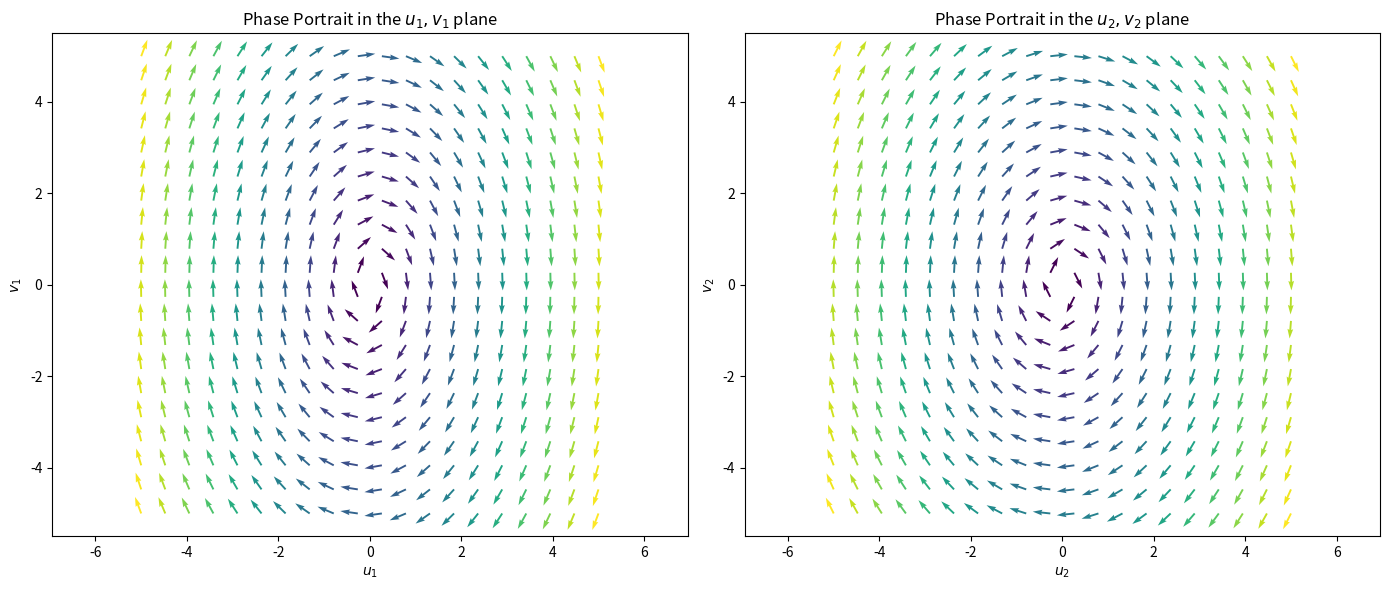

The script that saved this image:
import numpy as np
import matplotlib.pyplot as plt

# Setting the grid for visualization
u1, u3 = np.meshgrid(np.linspace(-5, 5, 20), np.linspace(-5, 5, 20))
u2, u4 = np.meshgrid(np.linspace(-5, 5, 20), np.linspace(-5, 5, 20))

# Calculating the derivatives for the u1, u3 plane with u2 = 0
du1_dt = u3
du3_dt = -8/3*u1 + 2*0  # Simplification: Setting u2 = 0

# Calculating the derivatives for the u2, u4 plane with u1 = 0
du2_dt = u4
du4_dt = 4/3*0 - 2*u2  # Simplification: Setting u1 = 0

# Normalizing vectors for better visualization
norm1 = np.sqrt(du1_dt**2 + du3_dt**2)
norm2 = np.sqrt(du2_dt**2 + du4_dt**2)
du1_dt_norm, du3_dt_norm = du1_dt / norm1, du3_dt / norm1
du2_dt_norm, du4_dt_norm = du2_dt / norm2, du4_dt / norm2

# Plotting the slope fields
fig, axs = plt.subplots(1, 2, figsize=(14, 6))

# u1, u3 slope field
axs[0].quiver(u1, u3, du1_dt_norm, du3_dt_norm, norm1)
axs[0].set_title('Phase Portrait in the $u_1, v_1$ plane')
axs[0].set_xlabel('$u_1$')
axs[0].set_ylabel('$v_1$')
axs[0].axis('equal')

# u2, u4 slope field
axs[1].quiver(u2, u4, du2_dt_norm, du4_dt_norm, norm2)
axs[1].set_title('Phase Portrait in the $u_2, v_2$ plane')
axs[1].set_xlabel('$u_2$')
axs[1].set_ylabel('$v_2$')
axs[1].axis('equal')

plt.tight_layout()
plt.savefig('Part c Phase Portraits with solution curves')
plt.show()





